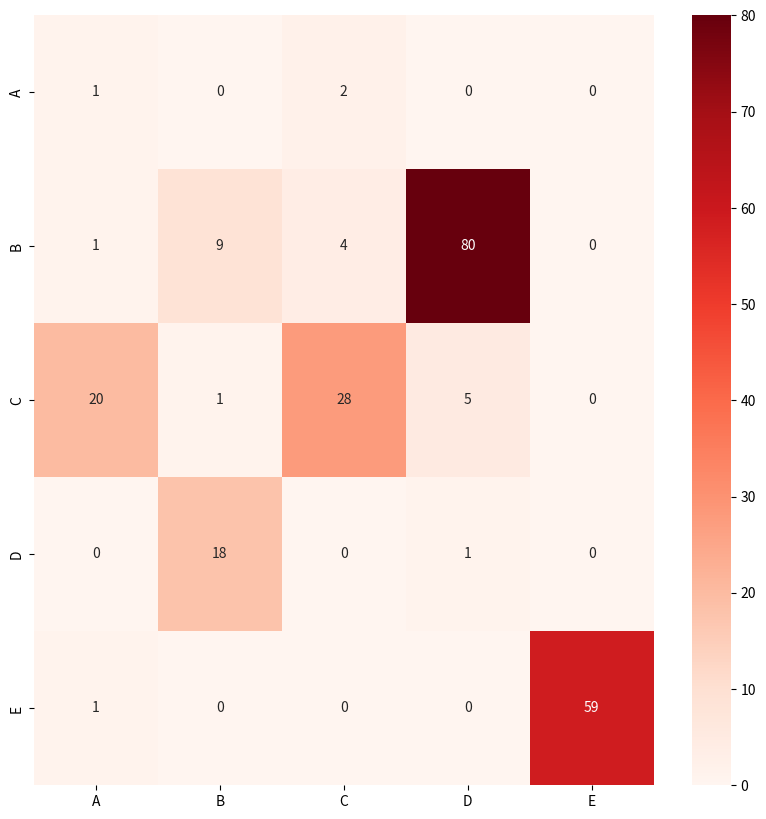
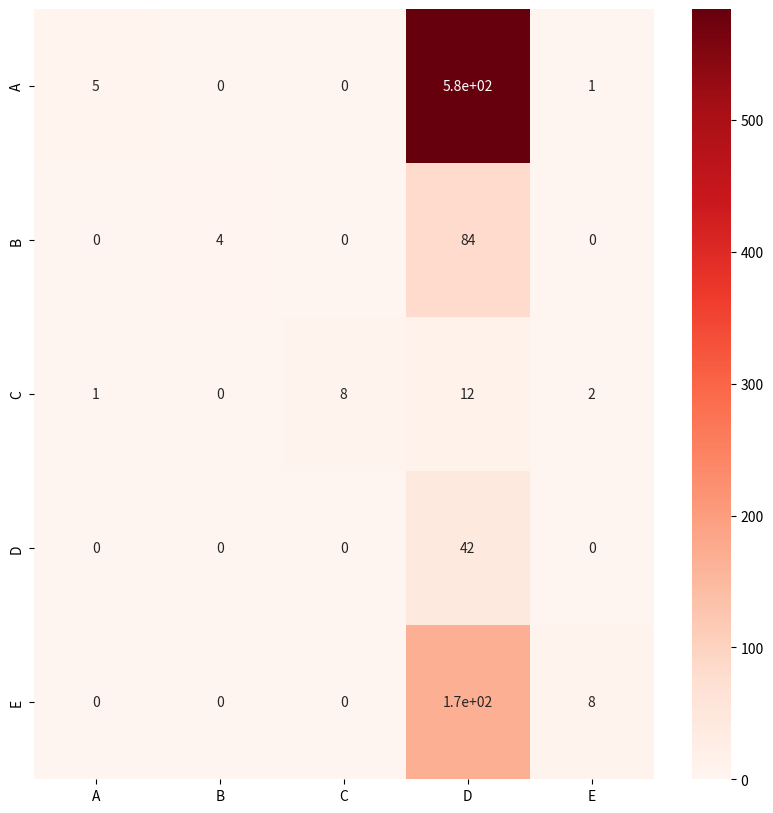

Write Python code to recreate these figures, in order.
import matplotlib.pyplot as plt
import seaborn as sns

def mc2dic(data2, etiquettes):
  for i, etiq in enumerate(etiquettes):
    dic.setdefault(etiq, {"VP":0, "FP":0, "FN":0})
    dic[etiq]["VP"] = data2[i][i]
    for j in range(len(etiquettes)):
      if i!=j:
        dic[etiq]["FP"] += data1[i][j]#le reste de la ligne : FP
        dic[etiq]["FN"] += data1[j][i]#le reste de la colonne : FN
  return dic

def get_stats(dic, classes):
  Bonnes_predictions = 0
  Total_instances = 0
  for etiq, stats in dic.items():
    VP = stats["VP"]
    FP = stats["FP"]
    FN = stats["FN"]
    Bonnes_predictions+=VP
    Total_instances+= FP+FN
    #...
  print("Exactitude (accuracy): %f"%(Bonnes_predictions/Total_instances))

etiquettes = ["A", "B", "C", "D", "E"]

data1 = [
     [1, 0, 2, 0, 0], 
     [1, 9, 4, 80, 0], 
     [20, 1, 28, 5, 0], 
     [0, 18, 0, 1, 0], 
     [1, 0, 0, 0, 59]
     ]

dic = {}
for i, etiq in enumerate(etiquettes):
  dic.setdefault(etiq, {"VP":0, "FP":0, "FN":0})
  dic[etiq]["VP"] = data1[i][i]
  for j in range(len(etiquettes)):
    if i!=j:
      dic[etiq]["FP"] += data1[i][j]#le reste de la ligne : FP
      dic[etiq]["FN"] += data1[j][i]#le reste de la colonne : FN

get_stats(dic, etiquettes)

fig, ax = plt.subplots(figsize=(10,10))
sns.heatmap(data1, annot=True, xticklabels=etiquettes, yticklabels=etiquettes,cmap=plt.cm.Reds )
plt.ylim([len(etiquettes), 0])

#plt.show()
plt.savefig("matrice1.png")

data2 = [ 
	[5, 0, 0, 584, 1],
	[0, 4, 0, 84, 0],
	[1, 0, 8, 12, 2],
	[0, 0, 0, 42, 0],
	[0, 0, 0, 168, 8]
      ]

dic = mc2dic(data2, etiquettes)
get_stats(dic, etiquettes)

fig, ax = plt.subplots(figsize=(10,10))
sns.heatmap(data2, annot=True, xticklabels=etiquettes, yticklabels=etiquettes,cmap=plt.cm.Reds )
plt.ylim([len(etiquettes), 0])

#plt.show()
plt.savefig("matrice2.png")
